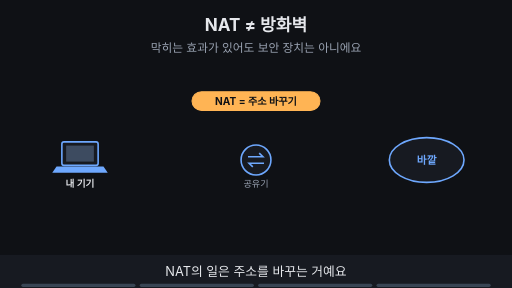
t = 0.00 s
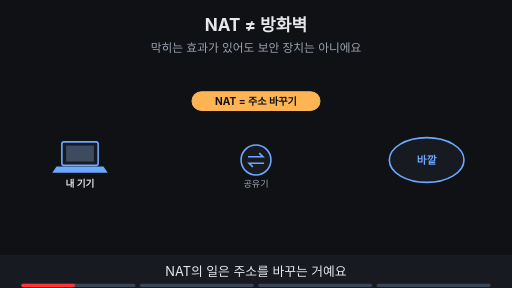
t = 1.88 s
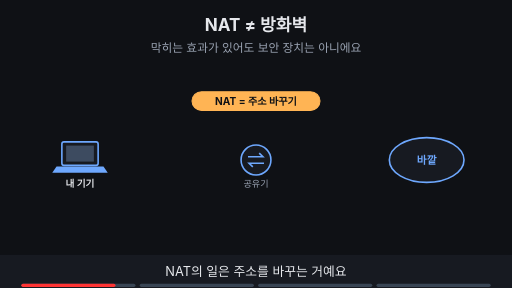
t = 3.30 s
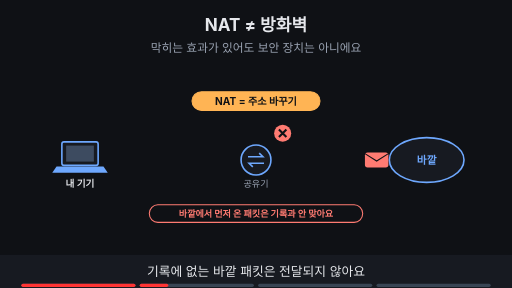
t = 5.00 s
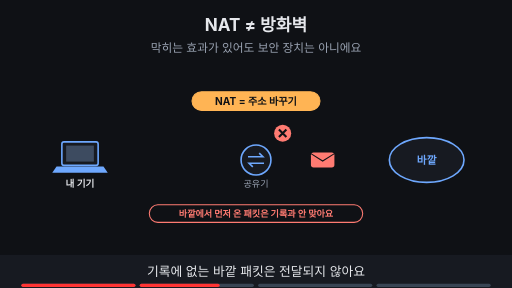
t = 6.80 s
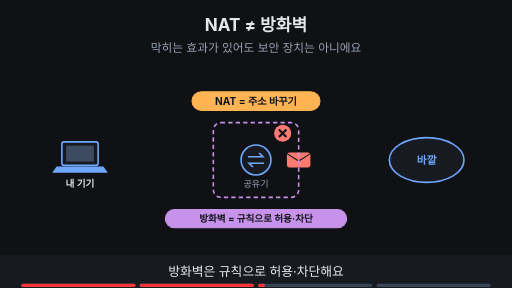
t = 8.24 s

The animated SVG that drew these frames (rendered in a browser with its animation timeline set to each time). Animation: 14 SMIL elements (animate=13,animateTransform=1); frames cover the first 8.24 s, repeats indefinitely.

<svg xmlns="http://www.w3.org/2000/svg" viewBox="0 0 960 540" width="960" height="540" font-family="-apple-system,'Apple SD Gothic Neo','Segoe UI',sans-serif">
<title>NAT ≠ 방화벽</title>
<rect width="960" height="540" fill="#0f1115"/>
<text x="480" y="58" text-anchor="middle" font-size="32" font-weight="700" fill="#e6e8ec">NAT ≠ 방화벽</text>
<text x="480" y="98" text-anchor="middle" font-size="22" fill="#9aa3b2">막히는 효과가 있어도 보안 장치는 아니에요</text>
<circle cx="480" cy="300" r="28" fill="#171a21" stroke="#6ea8fe" stroke-width="3"/><path d="M465 294 h28 l-7 -7 M495 306 h-28 l7 7" fill="none" stroke="#6ea8fe" stroke-width="3"/><text x="480" y="350" text-anchor="middle" font-size="17" fill="#9aa3b2">공유기</text><ellipse cx="800" cy="300" rx="70" ry="42" fill="#171a21" stroke="#6ea8fe" stroke-width="3"/><text x="800" y="307" text-anchor="middle" font-size="20" font-weight="700" fill="#6ea8fe">바깥</text><rect x="116" y="266" width="68" height="44" rx="4" fill="#171a21" stroke="#6ea8fe" stroke-width="3"/><rect x="124" y="273" width="52" height="30" fill="#3d4b60"/><polygon points="106,312 194,312 202,324 98,324" fill="#6ea8fe"/><text x="150" y="350" text-anchor="middle" font-size="18" font-weight="700" fill="#e6e8ec">내 기기</text><g><rect x="360" y="172" width="240" height="35" rx="18" fill="#ffb454" stroke="#ffb454" stroke-width="2"/><text x="480" y="196.84" text-anchor="middle" font-size="19" font-weight="700" fill="#0f1115">NAT = 주소 바꾸기</text></g><g opacity="0"><animate attributeName="opacity" values="0;0;1;1;0;0" keyTimes="0;0.250;0.265;0.735;0.750;1" dur="16s" repeatCount="indefinite"/><g opacity="0"><animate attributeName="opacity" values="0;0;1;1;0;0" keyTimes="0;0.250;0.265;0.735;0.750;1" dur="16s" repeatCount="indefinite"/><g><animateTransform attributeName="transform" type="translate" values="740,300;740,300;560,300;560,300" keyTimes="0.000;0.275;0.475;1.000" dur="16s" repeatCount="indefinite"/><rect x="-22" y="-14" width="44" height="28" rx="5" fill="#ff7b72"/><path d="M-22 -12 l22 14 l22 -14" fill="none" stroke="#0f1115" stroke-width="2"/></g></g><circle cx="530" cy="250" r="16" fill="#ff7b72"/><path d="M523 243 l14 14 M537 243 l-14 14" stroke="#0f1115" stroke-width="4"/></g><g opacity="0"><animate attributeName="opacity" values="0;0;1;1;0;0" keyTimes="0;0.250;0.265;0.485;0.500;1" dur="16s" repeatCount="indefinite"/><rect x="280" y="384" width="400" height="33" rx="16" fill="#0f1115" stroke="#ff7b72" stroke-width="2"/><text x="480" y="406.12" text-anchor="middle" font-size="17" font-weight="700" fill="#ff7b72">바깥에서 먼저 온 패킷은 기록과 안 맞아요</text></g><g opacity="0"><animate attributeName="opacity" values="0;0;1;1;0;0" keyTimes="0;0.500;0.515;0.735;0.750;1" dur="16s" repeatCount="indefinite"/><rect x="400" y="230" width="160" height="140" rx="14" fill="none" stroke="#c792ea" stroke-width="3" stroke-dasharray="8 6"/><rect x="310" y="393" width="340" height="34" rx="17" fill="#c792ea" stroke="#c792ea" stroke-width="2"/><text x="480" y="416.48" text-anchor="middle" font-size="18" font-weight="700" fill="#0f1115">방화벽 = 규칙으로 허용·차단</text></g><g opacity="0"><animate attributeName="opacity" values="0;0;1;1" keyTimes="0;0.750;0.765;1" dur="16s" repeatCount="indefinite"/><rect x="280" y="393" width="400" height="34" rx="17" fill="#7ee7c7" stroke="#7ee7c7" stroke-width="2"/><text x="480" y="416.48" text-anchor="middle" font-size="18" font-weight="700" fill="#0f1115">NAT가 있어도 방화벽은 따로 필요해요</text></g>
<rect x="0" y="478" width="960" height="62" fill="#171a21"/>
<g opacity="1"><animate attributeName="opacity" values="1;1;0;0" keyTimes="0;0.235;0.250;1" dur="16s" repeatCount="indefinite"/><text x="480" y="518" text-anchor="middle" font-size="24" fill="#e6e8ec">NAT의 일은 주소를 바꾸는 거예요</text></g>
<g opacity="0"><animate attributeName="opacity" values="0;0;1;1;0;0" keyTimes="0;0.250;0.265;0.485;0.500;1" dur="16s" repeatCount="indefinite"/><text x="480" y="518" text-anchor="middle" font-size="24" fill="#e6e8ec">기록에 없는 바깥 패킷은 전달되지 않아요</text></g>
<g opacity="0"><animate attributeName="opacity" values="0;0;1;1;0;0" keyTimes="0;0.500;0.515;0.735;0.750;1" dur="16s" repeatCount="indefinite"/><text x="480" y="518" text-anchor="middle" font-size="24" fill="#e6e8ec">방화벽은 규칙으로 허용·차단해요</text></g>
<g opacity="0"><animate attributeName="opacity" values="0;0;1;1" keyTimes="0;0.750;0.765;1" dur="16s" repeatCount="indefinite"/><text x="480" y="518" text-anchor="middle" font-size="24" fill="#e6e8ec">둘은 목적이 달라서 따로 봐요</text></g>

<g aria-label="재생 진행 막대" data-stage-count="4"><g class="progress-segment" data-stage="1"><rect x="40" y="532" width="214" height="6" rx="3" fill="#394554"/><rect x="40" y="532" width="0" height="6" rx="3" fill="#ff3434"><animate attributeName="width" values="0;214;214" keyTimes="0;0.250000;1" dur="16s" repeatCount="indefinite"/></rect></g><g class="progress-segment" data-stage="2"><rect x="262" y="532" width="214" height="6" rx="3" fill="#394554"/><rect x="262" y="532" width="0" height="6" rx="3" fill="#ff3434"><animate attributeName="width" values="0;0;214;214" keyTimes="0;0.250000;0.500000;1" dur="16s" repeatCount="indefinite"/></rect></g><g class="progress-segment" data-stage="3"><rect x="484" y="532" width="214" height="6" rx="3" fill="#394554"/><rect x="484" y="532" width="0" height="6" rx="3" fill="#ff3434"><animate attributeName="width" values="0;0;214;214" keyTimes="0;0.500000;0.750000;1" dur="16s" repeatCount="indefinite"/></rect></g><g class="progress-segment" data-stage="4"><rect x="706" y="532" width="214" height="6" rx="3" fill="#394554"/><rect x="706" y="532" width="0" height="6" rx="3" fill="#ff3434"><animate attributeName="width" values="0;0;214" keyTimes="0;0.750000;1" dur="16s" repeatCount="indefinite"/></rect></g></g></svg>
